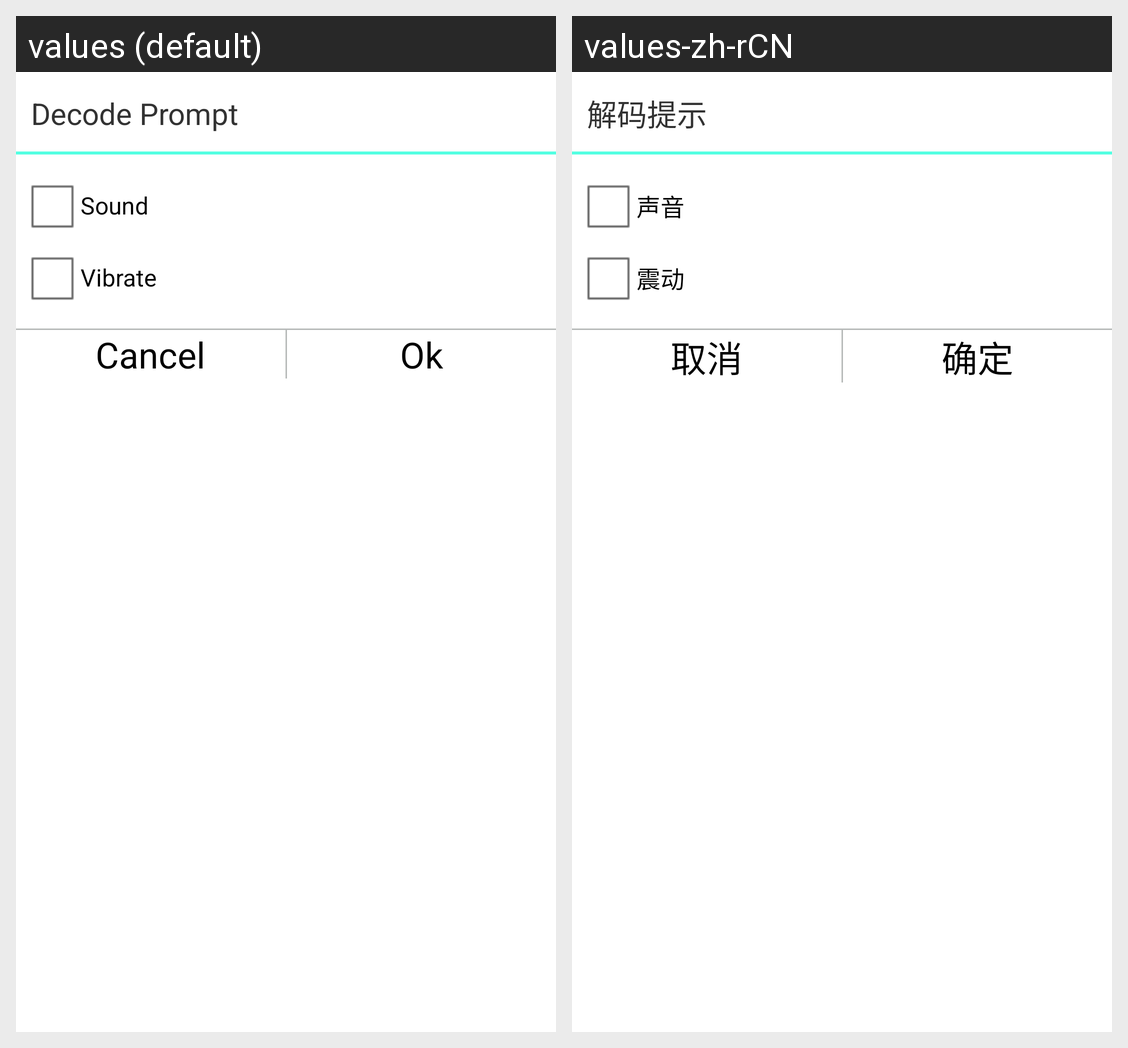

Strings drawn on this Android screen and how each of the app's shown locales translates them:
Android screen res/layout/decoding_dialog.xml rendered under 2 locales, left to right: values (default), values-zh-rCN. Device: Nexus 5 (rendered at 1080×1920; each locale shown at half size, 540×960, under a caption strip naming it); theme AppTheme.
Strings drawn on this screen, with the default value and each locale's value (text and hints the layout hard-codes, and strings that could not be matched under every locale, appear in the picture but are not listed):

decoding_prompt
  values: Decode Prompt
  values-zh-rCN: 解码提示

sound
  values: Sound
  values-zh-rCN: 声音

vibration
  values: Vibrate
  values-zh-rCN: 震动

cancel
  values: Cancel
  values-zh-rCN: 取消

ok
  values: Ok
  values-zh-rCN: 确定
